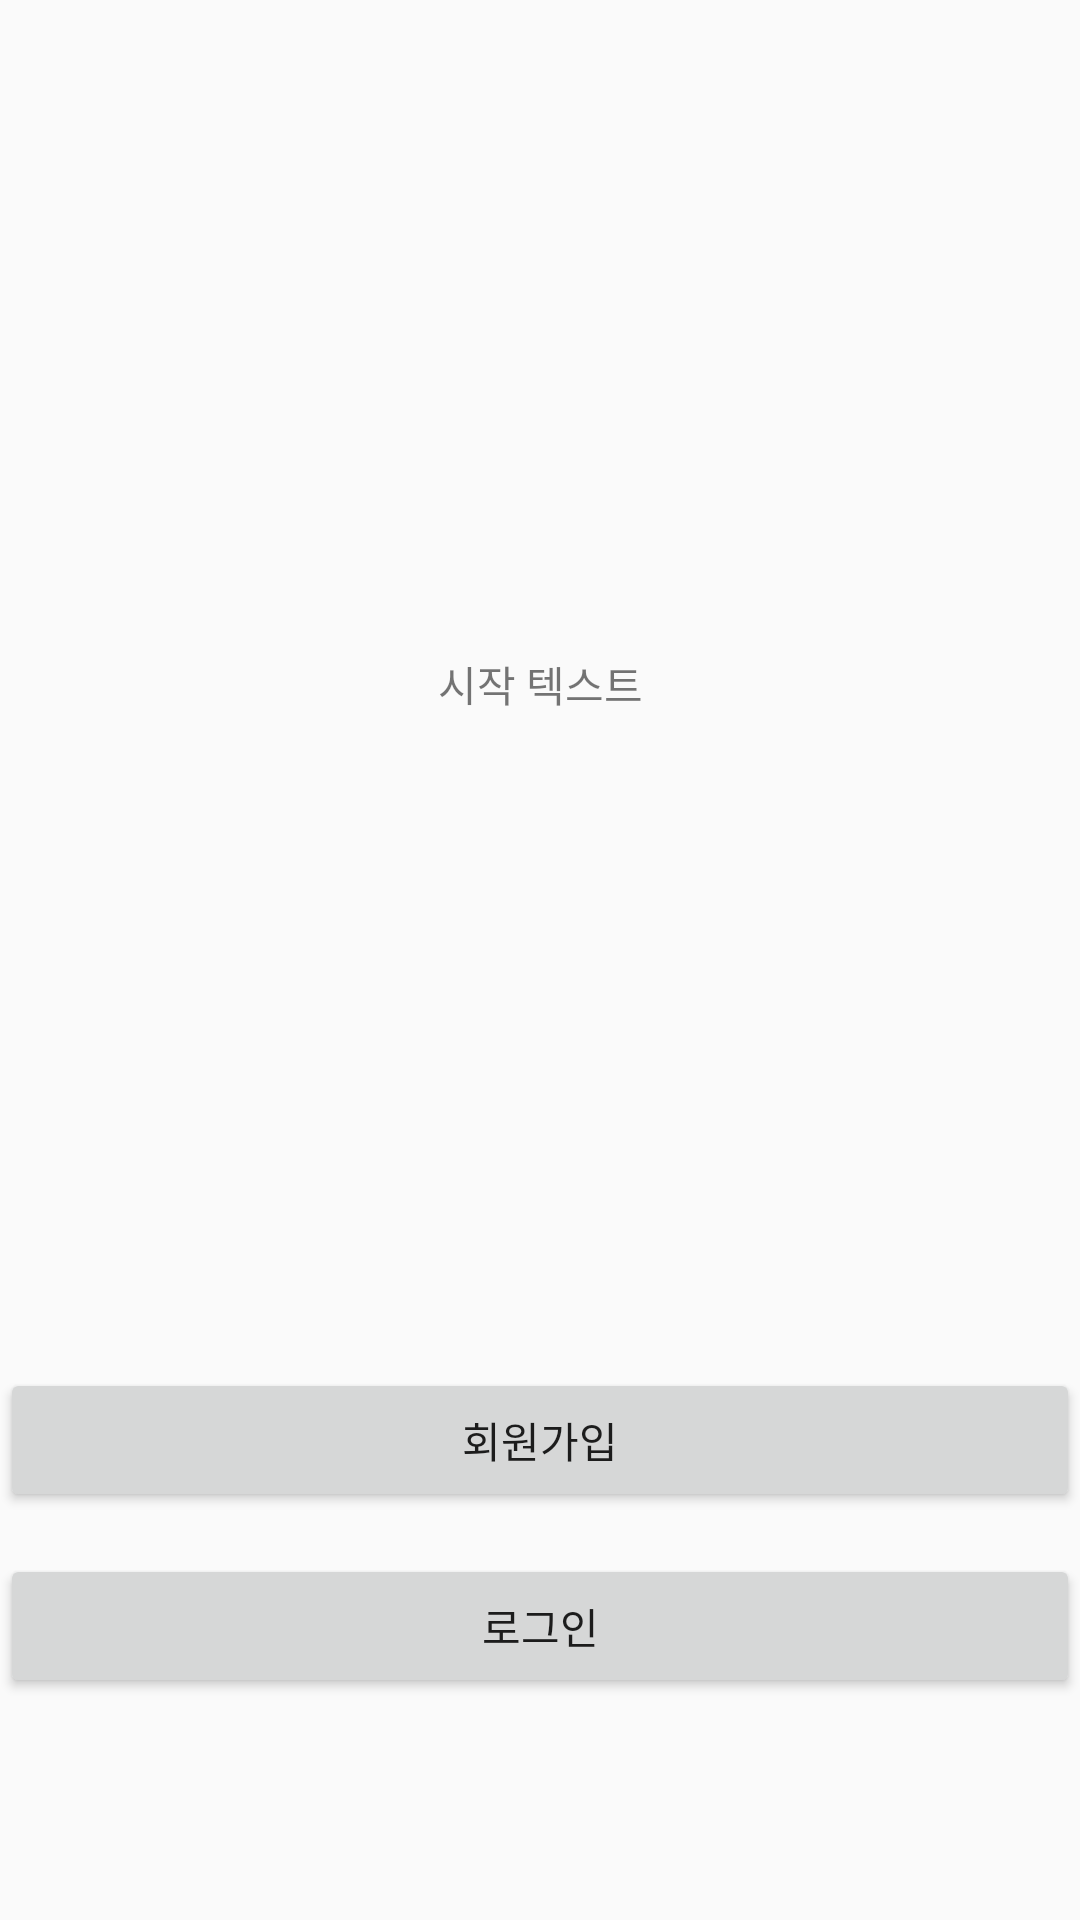

Layout XML and referenced resources for this Android screen:
<!-- AndroidManifest.xml: application theme Theme.AppCompat.Light.NoActionBar -->
<!-- res/layout/activity_start.xml -->
<?xml version="1.0" encoding="utf-8"?>
<androidx.constraintlayout.widget.ConstraintLayout
    xmlns:android="http://schemas.android.com/apk/res/android"
    xmlns:app="http://schemas.android.com/apk/res-auto"
    xmlns:tools="http://schemas.android.com/tools"
    android:layout_width="match_parent"
    android:layout_height="match_parent">

    <TextView
        android:id="@+id/textView5"
        android:layout_width="wrap_content"
        android:layout_height="wrap_content"
        android:text="시작 텍스트"
        app:layout_constraintBottom_toTopOf="@+id/btn_registerGo"
        app:layout_constraintEnd_toEndOf="parent"
        app:layout_constraintStart_toStartOf="parent"
        app:layout_constraintTop_toTopOf="parent" />

    <Button
        android:id="@+id/btn_loginGo"
        android:layout_width="match_parent"
        android:layout_height="wrap_content"
        android:text="로그인"
        app:layout_constraintBottom_toBottomOf="parent"
        app:layout_constraintEnd_toEndOf="parent"
        app:layout_constraintHorizontal_bias="0.0"
        app:layout_constraintStart_toStartOf="parent"
        app:layout_constraintTop_toTopOf="parent"
        app:layout_constraintVertical_bias="0.875" />

    <Button
        android:id="@+id/btn_registerGo"
        android:layout_width="match_parent"
        android:layout_height="wrap_content"
        android:text="회원가입"
        app:layout_constraintBottom_toTopOf="@+id/btn_loginGo"
        app:layout_constraintEnd_toEndOf="parent"
        app:layout_constraintHorizontal_bias="0.0"
        app:layout_constraintStart_toStartOf="parent"
        app:layout_constraintTop_toTopOf="parent"
        app:layout_constraintVertical_bias="0.97" />
</androidx.constraintlayout.widget.ConstraintLayout>
<!-- resources referenced by this layout -->
<resources>

</resources>
